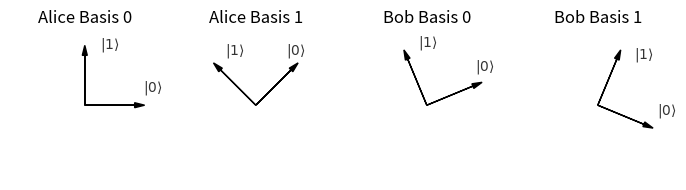

This chart was generated by the following Python code: (Note: this script raises an exception after producing the figure.)
import numpy as np
import matplotlib.pyplot as plt
import os

pi = np.pi
pi2 = pi/2

saveBasisName = 'data/basis.png'
saveCurveName = 'data/winningNoise.png'

def plotBasis(diff_a, diff_0, diff_b, filename):
    fig, ax = plt.subplots(1,4,figsize=(7,3))
    for i in range(4):
        ax[i].axis('off')
        ax[i].grid(False)
        ax[i].set_aspect('equal')
        ax[i].set_xlim(-1.5,1.5)
        ax[i].set_ylim(-1.5,1.5)

    delta = 0.25
    r = 1.2

    ax[0].arrow(0,0,1,0,color='k', head_width=0.1, head_length=0.2)
    ax[0].text(r*np.cos(delta), r*np.sin(delta), '$|0\\rangle$', color=(0,0,0,0.8))
    ax[0].arrow(0,0,0,1,color='k', head_width=0.1, head_length=0.2)
    ax[0].text(r*np.cos(-delta+pi2), r*np.sin(-delta+pi2), '$|1\\rangle$', color=(0,0,0,0.8))
    ax[0].set_title('Alice Basis 0')

    ax[1].arrow(0,0,np.cos(diff_a),np.sin(diff_a),color='k', head_width=0.1, head_length=0.2)
    ax[1].text(r*np.cos(diff_a+delta), r*np.sin(diff_a+delta), '$|0\\rangle$', color=(0,0,0,0.8))
    ax[1].arrow(0,0,np.cos(diff_a+pi2),np.sin(diff_a+pi2),color='k', head_width=0.1, head_length=0.2)
    ax[1].text(r*np.cos(diff_a-delta+pi2), r*np.sin(diff_a-delta+pi2), '$|1\\rangle$', color=(0,0,0,0.8))
    ax[1].set_title('Alice Basis 1')

    ax[2].arrow(0,0,np.cos(diff_0),np.sin(diff_0),color='k', head_width=0.1, head_length=0.2)
    ax[2].text(r*np.cos(diff_0+delta), r*np.sin(diff_0+delta), '$|0\\rangle$', color=(0,0,0,0.8))
    ax[2].arrow(0,0,np.cos(diff_0+pi2),np.sin(diff_0+pi2),color='k', head_width=0.1, head_length=0.2)
    ax[2].text(r*np.cos(diff_0-delta+pi2), r*np.sin(diff_0-delta+pi2), '$|1\\rangle$', color=(0,0,0,0.8))
    ax[2].set_title('Bob Basis 0')

    ax[3].arrow(0,0,np.cos(diff_0+diff_b),np.sin(diff_0+diff_b),color='k', head_width=0.1, head_length=0.2)
    ax[3].text(r*np.cos(diff_0+diff_b+delta), r*np.sin(diff_0+diff_b+delta), '$|0\\rangle$', color=(0,0,0,0.8))
    ax[3].arrow(0,0,np.cos(diff_0+diff_b+pi2),np.sin(diff_0+diff_b+pi2),color='k', head_width=0.1, head_length=0.2)
    ax[3].text(r*np.cos(diff_0+diff_b-delta+pi2), r*np.sin(diff_0+diff_b-delta+pi2), '$|1\\rangle$', color=(0,0,0,0.8))
    ax[3].set_title('Bob Basis 1')

    fig.tight_layout()
    path = os.path.dirname(filename)
    if not os.path.exists(path):
        os.makedirs(path, exist_ok=True)
    plt.savefig(filename, dpi=300, bbox_inches='tight')
    plt.close()

if saveBasisName:
    plotBasis(pi/4, pi/8, -pi/4, saveBasisName)
    
if saveCurveName:
    data = []
    err = []
    with open('data/imperfectPreparation.txt', 'r') as f:
        for i in range(101):
            e = float(f.readline().strip().split(':')[1].strip())
            err.append(e)
            for j in range(4):
                f.readline()
            d = float(f.readline().strip().split(':')[1].split('(')[0].strip())
            data.append(d)
            f.readline()

    plt.scatter(err, data, s=10)
    plt.xlabel('Error Rate')
    plt.ylabel('Winning Probability')
    plt.title('Winning Probability vs Error Rate')
    plt.grid(True)
    plt.tight_layout()
    plt.savefig(saveCurveName, dpi=300, bbox_inches='tight')
    plt.close()
